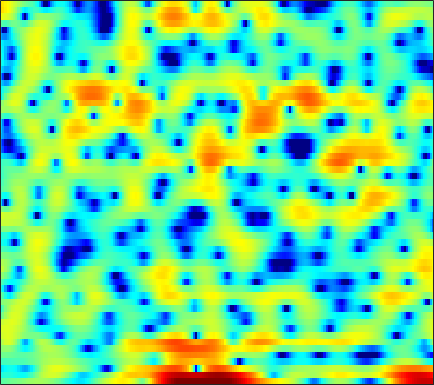

Values plotted in this chart, from the file beside it:
-1.4159, -1.2872, -1.1168, -0.94561, -0.80556, -0.63621, -0.52651, -0.43246, -0.25083, -0.01907, 0.22365, 0.40312, 0.63115, 0.82488, 0.95904, 1.0894, 1.1834, 1.2151, 1.2171, 1.151, 1.018, 0.88537, 0.65165, 0.40771
-3.569, -3.364, -3.153, -3.073, -3.094, -3.23, -3.465, -3.68, -3.988, -4.224, -4.267, -4.111, -3.615, -2.846, -2.159, -1.193, -0.2589, 0.3832, 1.141, 1.769, 2.261, 2.544, 2.795, 2.908
-5.659, -4.981, -4.327, -3.952, -3.849, -3.938, -4.28, -4.707, -5.46, -6.362, -7.194, -7.535, -7.269, -6.187, -5.069, -3.5, -2.025, -1.037, 0.1052, 1.056, 1.832, 2.307, 2.809, 3.17
-2.277, -2.189, -2.083, -2, -1.961, -1.932, -1.927, -1.93, -1.929, -1.907, -1.849, -1.762, -1.585, -1.328, -1.088, -0.7224, -0.3232, -0.01098, 0.3978, 0.7839, 1.128, 1.353, 1.6, 1.784
-0.6286, -0.6471, -0.6869, -0.7492, -0.8152, -0.9252, -1.053, -1.148, -1.261, -1.341, -1.366, -1.335, -1.221, -1.026, -0.8335, -0.534, -0.2021, 0.0542, 0.3893, 0.691, 0.9475, 1.099, 1.248, 1.332
0.2614, 0.5047, 0.6871, 0.6814, 0.5326, 0.1348, -0.5005, -1.125, -2.145, -3.281, -4.293, -4.726, -4.609, -3.768, -2.89, -1.701, -0.6461, 0.01883, 0.7281, 1.228, 1.55, 1.688, 1.747, 1.69
1.247, 2.102, 2.786, 3.041, 2.974, 2.546, 1.708, 0.7778, -0.9247, -3.236, -6.096, -7.892, -7.514, -4.954, -3.094, -1.147, 0.2249, 0.9376, 1.562, 1.824, 1.763, 1.519, 0.919, 0.0307
2.5, 2.817, 3.101, 3.211, 3.171, 2.968, 2.601, 2.234, 1.668, 1.071, 0.5154, 0.1793, -0.1238, -0.2665, -0.3062, -0.3156, -0.3349, -0.391, -0.5548, -0.8587, -1.33, -1.831, -2.756, -4.059
3, 3.099, 3.191, 3.219, 3.182, 3.053, 2.821, 2.583, 2.18, 1.683, 1.115, 0.636, -0.06248, -0.8099, -1.398, -2.2, -2.975, -3.495, -4.047, -4.386, -4.521, -4.532, -4.476, -4.409
2.357, 2.603, 2.919, 3.171, 3.295, 3.35, 3.272, 3.114, 2.76, 2.234, 1.518, 0.8391, -0.2835, -1.695, -2.985, -5.137, -7.916, -10.56, -14.37, -14.65, -11.35, -9.08, -6.736, -4.987
-1.092, -0.03466, 1.127, 2.008, 2.5, 2.944, 3.159, 3.18, 3.022, 2.649, 2.06, 1.47, 0.4593, -0.8007, -1.924, -3.652, -5.565, -6.994, -8.41, -8.666, -7.729, -6.679, -5.192, -3.822
-2.877, -1.438, 0.0125, 1.057, 1.653, 2.237, 2.616, 2.773, 2.826, 2.703, 2.38, 2.021, 1.378, 0.5435, -0.1799, -1.254, -2.388, -3.217, -4.194, -4.88, -5.153, -5.04, -4.481, -3.618
0.09179, 0.2187, 0.4306, 0.7004, 0.9505, 1.351, 1.795, 2.123, 2.495, 2.737, 2.8, 2.715, 2.395, 1.821, 1.203, 0.09637, -1.393, -2.835, -5.372, -8.987, -13.84, -14.64, -10.03, -6.18
-0.704, -1.812, -3.444, -4.806, -5.129, -4.266, -2.581, -1.281, 0.2074, 1.338, 2.136, 2.511, 2.743, 2.684, 2.443, 1.868, 0.9883, 0.1307, -1.23, -2.673, -3.718, -3.864, -3.097, -1.826
-3.093, -4.795, -7.832, -11.74, -13.44, -10.72, -7.133, -5.067, -2.967, -1.419, -0.2451, 0.4309, 1.11, 1.564, 1.762, 1.871, 1.821, 1.704, 1.489, 1.262, 1.091, 1.028, 1.046, 1.143
-1.654, -2.325, -3.263, -4.059, -4.465, -4.689, -4.551, -4.255, -3.677, -2.907, -2.026, -1.327, -0.4184, 0.3939, 0.9146, 1.466, 1.858, 2.05, 2.179, 2.193, 2.103, 1.988, 1.771, 1.515
0.7605, 0.2956, -0.4841, -1.451, -2.319, -3.664, -5.229, -6.433, -7.552, -7.143, -5.313, -3.674, -1.659, -0.01993, 0.9746, 1.989, 2.687, 3.024, 3.247, 3.229, 2.998, 2.69, 2.11, 1.36
2.372, 1.969, 1.232, 0.1998, -0.8022, -2.54, -4.947, -7.339, -10.92, -10.57, -6.583, -3.942, -1.273, 0.6744, 1.765, 2.827, 3.502, 3.782, 3.874, 3.655, 3.132, 2.531, 1.448, -0.001064
1.626, 1.406, 0.9955, 0.473, 0.03148, -0.6016, -1.196, -1.534, -1.709, -1.467, -0.8457, -0.2089, 0.7226, 1.605, 2.165, 2.734, 3.064, 3.139, 2.994, 2.56, 1.809, 1.027, -0.3247, -2.072
0.04768, -0.02854, -0.2013, -0.4043, -0.5616, -0.7176, -0.7544, -0.6795, -0.4286, -0.01226, 0.5434, 1.006, 1.625, 2.188, 2.541, 2.873, 3.019, 2.988, 2.738, 2.235, 1.456, 0.6813, -0.6207, -2.238
-1.943, -1.987, -2.228, -2.653, -3.025, -3.414, -3.458, -3.155, -2.331, -1.23, -0.0606, 0.7644, 1.736, 2.522, 2.979, 3.408, 3.616, 3.627, 3.442, 3.024, 2.367, 1.716, 0.6303, -0.7107
-3.946, -3.858, -4.36, -5.705, -7.424, -11.29, -16.97, -14.54, -8.343, -4.358, -1.675, -0.1837, 1.323, 2.413, 3.017, 3.575, 3.886, 3.97, 3.898, 3.619, 3.146, 2.665, 1.853, 0.8497
-3.347, -3.055, -3.172, -3.792, -4.538, -5.655, -6.216, -5.792, -4.269, -2.461, -0.828, 0.1802, 1.253, 2.043, 2.479, 2.875, 3.1, 3.171, 3.146, 2.982, 2.675, 2.348, 1.769, 1.031
-0.1609, -0.01449, 0.05532, 0.00516, -0.077, -0.1534, -0.1458, -0.04798, 0.1946, 0.5174, 0.8114, 0.9934, 1.148, 1.2, 1.18, 1.122, 1.067, 1.052, 1.065, 1.093, 1.067, 0.974, 0.7192, 0.2633
2.476, 2.449, 2.409, 2.361, 2.328, 2.282, 2.214, 2.137, 1.976, 1.728, 1.335, 0.9276, 0.177, -0.8004, -1.653, -2.801, -3.619, -3.766, -3.277, -2.362, -1.442, -0.9097, -0.4646, -0.3819
2.965, 2.773, 2.606, 2.551, 2.569, 2.61, 2.636, 2.596, 2.418, 2.022, 1.367, 0.6369, -0.7279, -2.709, -4.79, -9.09, -18.55, -24.69, -10.96, -6.163, -3.411, -2.033, -0.8188, -0.1427
0.1626, -0.4914, -0.9174, -0.6933, -0.2114, 0.5909, 1.312, 1.709, 1.986, 1.934, 1.544, 1.03, 0.06874, -1.188, -2.293, -3.744, -4.771, -4.958, -4.337, -3.12, -1.786, -0.8805, 0.1218, 0.8653
-5.767, -9.916, -18.38, -10.23, -5.902, -2.415, -0.2961, 0.7345, 1.557, 1.897, 1.806, 1.514, 0.8559, -0.03475, -0.7774, -1.746, -2.487, -2.751, -2.607, -1.96, -1.009, -0.2188, 0.7741, 1.595
-3.141, -3.926, -4.309, -3.483, -2.366, -0.7694, 0.554, 1.287, 1.9, 2.123, 1.956, 1.571, 0.6888, -0.6413, -1.964, -4.295, -7.276, -9.401, -9.314, -6.286, -3.386, -1.65, 0.1315, 1.404
-1.559, -1.265, -0.8296, -0.3105, 0.1305, 0.7324, 1.253, 1.558, 1.807, 1.811, 1.555, 1.154, 0.3235, -0.8999, -2.137, -4.275, -6.93, -8.688, -8.622, -6.13, -3.564, -2.02, -0.4177, 0.7359
-2.255, -1.663, -0.9897, -0.4206, -0.04213, 0.375, 0.7092, 0.8935, 1.044, 1.071, 0.9568, 0.7875, 0.4332, -0.05883, -0.4877, -1.088, -1.595, -1.831, -1.87, -1.59, -1.1, -0.6836, -0.1653, 0.2678
-2.708, -2.11, -1.452, -0.9378, -0.6342, -0.3205, -0.0728, 0.07146, 0.2196, 0.3593, 0.4811, 0.567, 0.6577, 0.7137, 0.7288, 0.7175, 0.6788, 0.6327, 0.5528, 0.4437, 0.2861, 0.1369, -0.1087, -0.3626
-2.446, -1.943, -1.455, -1.149, -1.042, -0.9998, -1.049, -1.09, -1.09, -0.9162, -0.5241, -0.1158, 0.5301, 1.203, 1.664, 2.152, 2.471, 2.582, 2.54, 2.239, 1.638, 0.9569, -0.283, -1.912
-2.659, -2.341, -2.201, -2.305, -2.558, -3.115, -4.008, -4.875, -6.066, -6.662, -5.637, -4.055, -1.743, 0.2635, 1.479, 2.736, 3.588, 3.97, 4.154, 3.947, 3.314, 2.505, 0.8496, -1.726
-5.589, -5.86, -6.355, -6.947, -7.382, -8.128, -9.224, -10.61, -13.71, -18.89, -14.85, -9.996, -5.454, -2.357, -0.6414, 1.089, 2.281, 2.892, 3.361, 3.493, 3.322, 3.011, 2.4, 1.685
-9.26, -10.86, -13.24, -15.05, -15.15, -13.82, -12.24, -11.28, -10.21, -9.018, -7.47, -6.072, -4.124, -2.313, -1.112, 0.2057, 1.201, 1.756, 2.258, 2.527, 2.607, 2.584, 2.503, 2.405
-9.782, -12.15, -16.31, -21.01, -20.08, -15.42, -11.94, -9.936, -7.791, -5.973, -4.376, -3.269, -1.92, -0.7463, 0.00746, 0.8144, 1.416, 1.711, 1.934, 1.977, 1.893, 1.795, 1.682, 1.66
-6.693, -8.007, -9.329, -9.875, -9.709, -8.714, -7.239, -6, -4.319, -2.797, -1.438, -0.5402, 0.4651, 1.282, 1.747, 2.166, 2.337, 2.298, 2.007, 1.45, 0.6609, -0.04267, -0.96, -1.46
-6.137, -8.175, -10.45, -10.63, -9.376, -7.101, -4.906, -3.427, -1.758, -0.3323, 0.8319, 1.55, 2.303, 2.83, 3.079, 3.214, 3.072, 2.784, 2.078, 0.9234, -0.858, -2.836, -7.021, -15.89
-5.864, -8.896, -13.91, -13.77, -10.26, -6.418, -3.747, -2.241, -0.6917, 0.4654, 1.316, 1.775, 2.236, 2.485, 2.558, 2.54, 2.362, 2.101, 1.565, 0.7651, -0.3599, -1.351, -2.771, -3.721
-1.407, -2.126, -2.772, -2.826, -2.477, -1.729, -0.8524, -0.2702, 0.378, 0.7888, 0.977, 0.9806, 0.8744, 0.6933, 0.5638, 0.4295, 0.3908, 0.3798, 0.3802, 0.3279, 0.1818, 0.04524, -0.1208, -0.2049
1.063, 0.9876, 1.021, 1.181, 1.382, 1.654, 1.874, 1.958, 1.864, 1.521, 0.8512, 0.1327, -1.179, -2.617, -3.515, -3.956, -3.38, -2.57, -1.505, -0.6479, 0.0008527, 0.3004, 0.5618, 0.6527
0.04881, 0.6911, 1.568, 2.319, 2.764, 3.213, 3.423, 3.423, 3.132, 2.454, 1.265, -0.07304, -2.731, -7.167, -13.32, -20.98, -9.294, -5.865, -3.289, -1.805, -0.905, -0.4326, 0.01994, 0.3455
-4.789, -2.585, -0.5685, 0.8573, 1.642, 2.427, 2.944, 3.14, 3.167, 2.846, 2.163, 1.401, 0.1072, -1.407, -2.417, -3.23, -3.349, -3.241, -3.183, -3.443, -3.993, -4.224, -3.937, -2.891
-4.548, -3.76, -2.712, -1.683, -0.8946, 0.1291, 1.069, 1.651, 2.226, 2.552, 2.614, 2.497, 2.15, 1.633, 1.153, 0.4452, -0.419, -1.246, -2.791, -5.211, -9.418, -16.05, -20.14, -8.913
-5.907, -6.962, -7.905, -7.547, -6.314, -4.219, -2.233, -0.9576, 0.3938, 1.402, 2.088, 2.412, 2.609, 2.583, 2.413, 1.983, 1.327, 0.6768, -0.4412, -1.792, -3.168, -3.936, -4.094, -3.207
-8.401, -11.64, -19.09, -19.77, -13.16, -8.188, -5.01, -3.229, -1.343, 0.07634, 1.149, 1.756, 2.334, 2.657, 2.753, 2.684, 2.419, 2.109, 1.593, 1.002, 0.437, 0.08421, -0.2281, -0.3406
-5.445, -6.56, -7.662, -7.881, -7.396, -6.164, -4.641, -3.444, -1.929, -0.5424, 0.6569, 1.412, 2.222, 2.788, 3.06, 3.237, 3.203, 3.051, 2.708, 2.225, 1.626, 1.119, 0.3982, -0.3373
-3.491, -4.426, -5.568, -6.407, -6.695, -6.435, -5.43, -4.295, -2.633, -0.9663, 0.5232, 1.48, 2.522, 3.3, 3.705, 4.024, 4.092, 3.98, 3.615, 3.01, 2.145, 1.332, -0.01557, -1.68
-3.317, -4.703, -7.027, -10.23, -13.49, -16.17, -11.58, -8.063, -4.457, -1.784, 0.265, 1.493, 2.765, 3.702, 4.2, 4.594, 4.702, 4.6, 4.21, 3.527, 2.52, 1.528, -0.1711, -2.424
-3.703, -4.872, -6.69, -8.777, -10.21, -10.81, -8.902, -6.745, -4.046, -1.756, 0.09991, 1.236, 2.463, 3.362, 3.847, 4.244, 4.367, 4.282, 3.937, 3.312, 2.422, 1.555, 0.1645, -1.483
-4.496, -5.181, -5.831, -6.085, -5.991, -5.436, -4.453, -3.527, -2.146, -0.7901, 0.4611, 1.286, 2.227, 2.958, 3.362, 3.717, 3.847, 3.791, 3.514, 2.997, 2.243, 1.534, 0.4029, -0.8998
-7.524, -8.651, -8.817, -7.566, -6.322, -4.662, -3.185, -2.207, -1.021, 0.02235, 0.9458, 1.569, 2.282, 2.882, 3.239, 3.582, 3.75, 3.75, 3.564, 3.164, 2.518, 1.887, 0.8135, -0.536
-10.66, -16.82, -16.11, -9.224, -6.298, -3.805, -2.187, -1.309, -0.4843, 0.1547, 0.6993, 1.108, 1.678, 2.263, 2.689, 3.166, 3.5, 3.634, 3.631, 3.41, 2.961, 2.452, 1.542, 0.3265
-1.13, -1.717, -1.946, -1.591, -1.149, -0.6667, -0.465, -0.5511, -0.9563, -1.588, -2.121, -2.191, -1.599, -0.506, 0.387, 1.431, 2.2, 2.58, 2.848, 2.853, 2.654, 2.368, 1.829, 1.111
3.882, 3.595, 3.211, 2.812, 2.457, 1.829, 0.8759, -0.1881, -2.233, -5.586, -11.78, -19.78, -10.92, -5.421, -3.095, -1.141, -0.02486, 0.4301, 0.6875, 0.6905, 0.5499, 0.4385, 0.2805, 0.1097
5.551, 5.278, 4.842, 4.306, 3.811, 3.002, 1.959, 0.9871, -0.6055, -2.473, -4.258, -5.034, -4.768, -3.719, -2.968, -2.33, -2.223, -2.475, -3.197, -4.124, -4.896, -5.062, -4.655, -3.872
5.348, 5.067, 4.653, 4.192, 3.821, 3.255, 2.618, 2.102, 1.346, 0.5965, -0.07721, -0.488, -0.9297, -1.295, -1.618, -2.273, -3.35, -4.561, -7.006, -11.09, -19.29, -23.1, -13.26, -8.867
